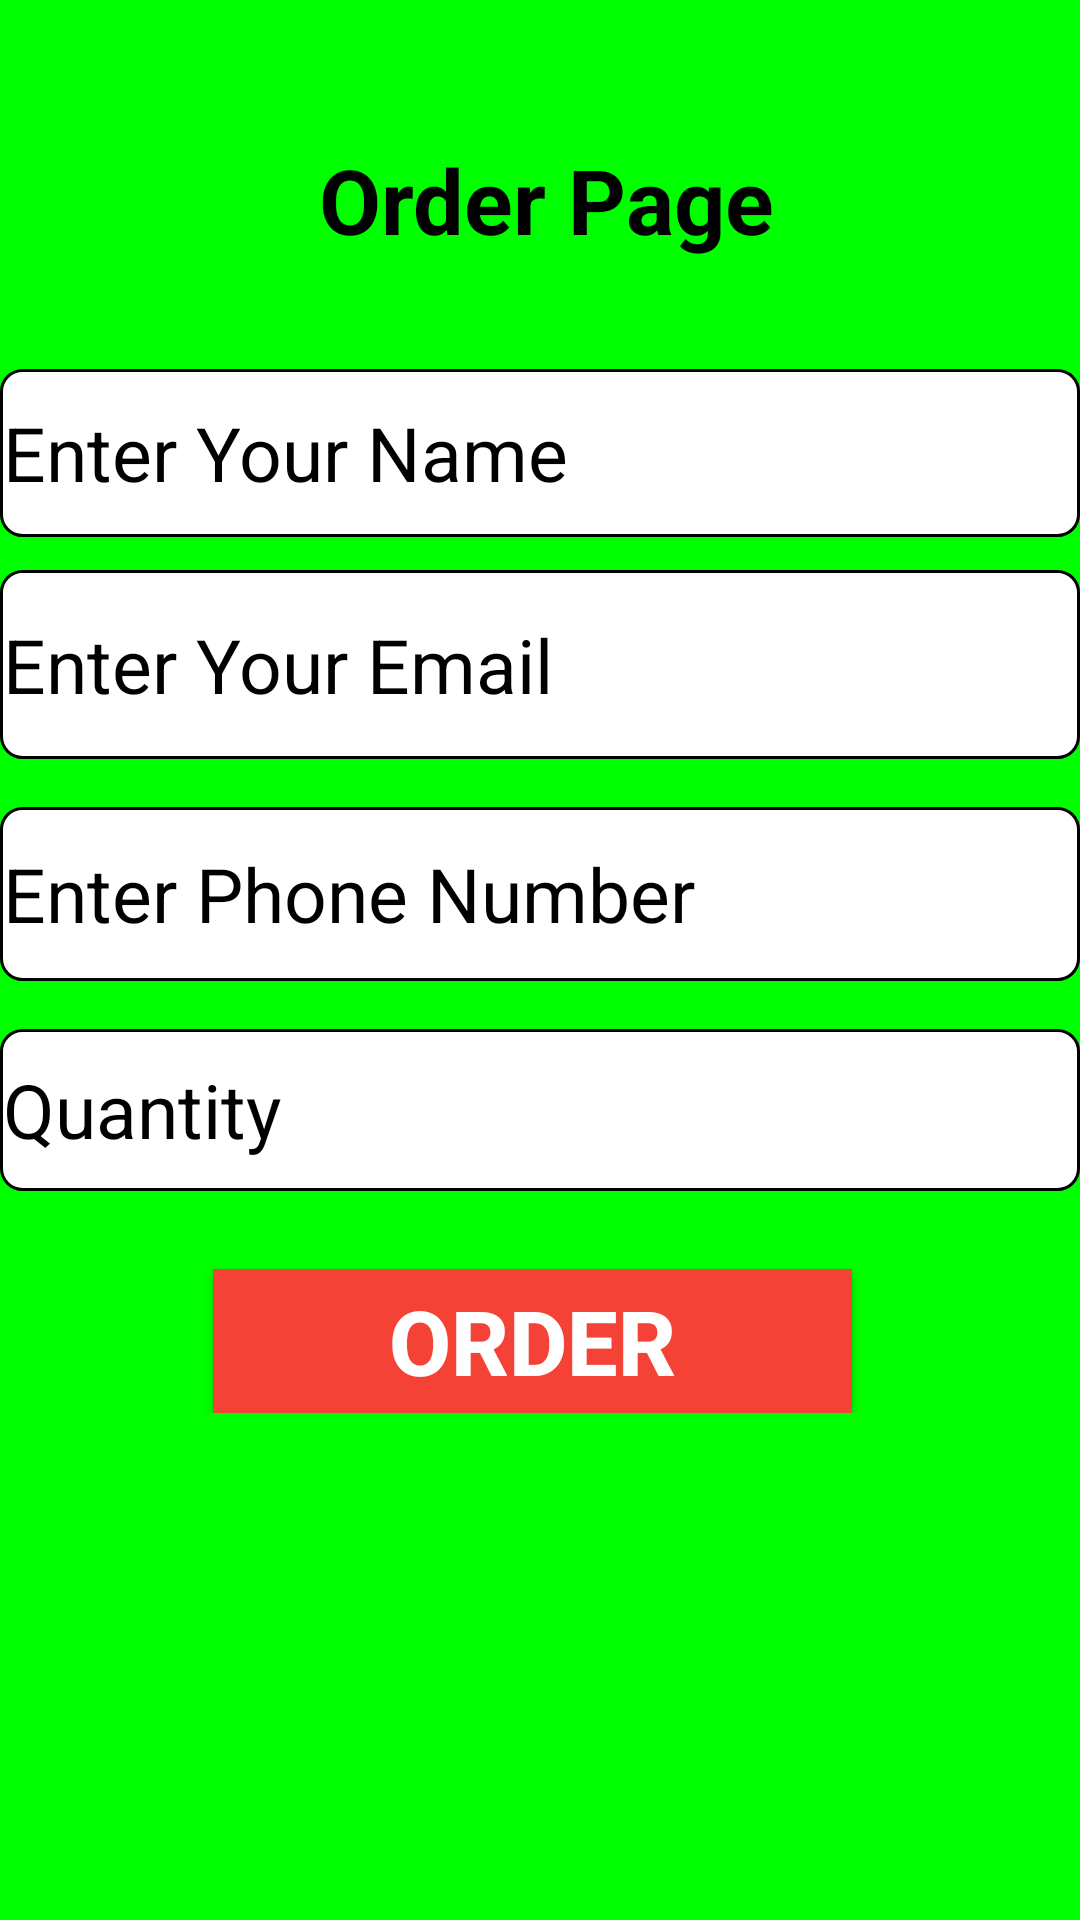

Reconstruct the res/layout file that produces this screen, plus the resources it refers to.
<!-- AndroidManifest.xml: application theme Theme.EggDelivery -->
<!-- res/layout/orderfrag.xml -->
<?xml version="1.0" encoding="utf-8"?>
<ScrollView xmlns:android="http://schemas.android.com/apk/res/android"
    xmlns:app="http://schemas.android.com/apk/res-auto"
    xmlns:tools="http://schemas.android.com/tools"
    android:layout_width="match_parent"
    android:layout_height="match_parent"
    android:background="@color/light_green">

    <RelativeLayout
        android:layout_width="match_parent"
        android:layout_height="match_parent">

        <EditText
            android:id="@+id/edtname"
            android:layout_width="match_parent"
            android:layout_height="56dp"
            android:layout_alignParentStart="true"
            android:layout_alignParentLeft="true"
            android:layout_alignParentTop="true"
            android:layout_alignParentEnd="true"
            android:layout_alignParentRight="true"
            android:layout_marginStart="0dp"
            android:layout_marginLeft="0dp"
            android:layout_marginTop="123dp"
            android:layout_marginEnd="0dp"
            android:layout_marginRight="0dp"
            android:background="@drawable/layout"
            android:ems="10"
            android:hint="@string/enter_your_name"
            android:inputType="textPersonName"
            android:textColorHint="@color/black"
            android:textSize="25dp" />

        <EditText
            android:id="@+id/edtemail"
            android:layout_width="match_parent"
            android:layout_height="63dp"
            android:layout_below="@+id/edtname"
            android:layout_alignParentStart="true"
            android:layout_alignParentLeft="true"
            android:layout_alignParentEnd="true"
            android:layout_alignParentRight="true"
            android:layout_marginStart="0dp"
            android:layout_marginLeft="0dp"
            android:layout_marginTop="11dp"
            android:layout_marginEnd="0dp"
            android:layout_marginRight="0dp"
            android:background="@drawable/layout"
            android:ems="10"
            android:hint="@string/enter_your_email"
            android:inputType="textEmailAddress"
            android:textColorHint="@color/black"
            android:textSize="25dp" />

        <EditText
            android:id="@+id/edtnum"
            android:layout_width="match_parent"
            android:layout_height="58dp"
            android:layout_below="@+id/edtemail"
            android:layout_alignParentStart="true"
            android:layout_alignParentLeft="true"
            android:layout_alignParentEnd="true"
            android:layout_alignParentRight="true"
            android:layout_marginStart="0dp"
            android:layout_marginLeft="0dp"
            android:layout_marginTop="16dp"
            android:layout_marginEnd="0dp"
            android:layout_marginRight="0dp"
            android:background="@drawable/layout"
            android:ems="10"
            android:hint="@string/enter_tel"
            android:inputType="phone"
            android:textColorHint="@color/black"
            android:textSize="25dp" />

        <EditText
            android:id="@+id/qtty"
            android:layout_width="match_parent"
            android:layout_height="54dp"
            android:layout_below="@+id/edtnum"
            android:layout_alignParentStart="true"
            android:layout_alignParentLeft="true"
            android:layout_alignParentEnd="true"
            android:layout_alignParentRight="true"
            android:layout_marginStart="0dp"
            android:layout_marginLeft="0dp"
            android:layout_marginTop="16dp"
            android:layout_marginEnd="0dp"
            android:layout_marginRight="0dp"
            android:background="@drawable/layout"
            android:ems="10"
            android:hint="Quantity"
            android:textColorHint="@color/black"
            android:textSize="25dp" />

        <Button
            android:id="@+id/btn5"
            android:layout_width="264dp"
            android:layout_height="wrap_content"
            android:layout_below="@+id/qtty"
            android:layout_alignParentStart="true"
            android:layout_alignParentLeft="true"
            android:layout_alignParentEnd="true"
            android:layout_alignParentRight="true"
            android:layout_centerVertical="true"
            android:layout_marginStart="71dp"
            android:layout_marginLeft="71dp"
            android:layout_marginTop="26dp"
            android:layout_marginEnd="76dp"
            android:layout_marginRight="76dp"
            android:background="@color/red"
            android:gravity="center"
            android:text="@string/order"
            android:textColor="#ffffff"
            android:textSize="30sp"
            android:textStyle="bold"
            app:backgroundTint="#F44336" />

        <TextView
            android:id="@+id/textView"
            android:layout_width="343dp"
            android:layout_height="73dp"
            android:layout_alignParentStart="true"
            android:layout_alignParentLeft="true"
            android:layout_alignParentTop="true"
            android:layout_alignParentEnd="true"
            android:layout_alignParentRight="true"
            android:layout_marginStart="80dp"
            android:layout_marginLeft="80dp"
            android:layout_marginTop="30dp"
            android:layout_marginEnd="76dp"
            android:layout_marginRight="76dp"
            android:gravity="center"
            android:text="@string/order_page"
            android:textColor="@color/black"
            android:textSize="30sp"
            android:textStyle="bold" />
    </RelativeLayout>
</ScrollView>
<!-- resources referenced by this layout -->
<resources>
  <color name="black">#FF000000</color>
  <color name="light_green">#00ff00</color>
  <color name="red">#FF0000</color>
  <!-- drawable layout (drawable) -->
  <?xml version="1.0" encoding="utf-8"?>
  <shape xmlns:android="http://schemas.android.com/apk/res/android">
  <solid android:color="#ffffff" />
  <stroke
      android:width="1dp"
      android:color="#ff000000" />
  <padding
      android:bottom="1dp"
      android:left="1dp"
      android:right="1dp"
      android:top="1dp" />
  <corners
      android:bottomLeftRadius="7dp"
      android:bottomRightRadius="7dp"
      android:topLeftRadius="7dp"
      android:topRightRadius="7dp" />
  </shape>
  <string name="enter_tel">Enter Phone Number</string>
  <string name="enter_your_email">Enter Your Email</string>
  <string name="enter_your_name">Enter Your Name</string>
  <string name="order">Order</string>
  <string name="order_page">Order Page</string>
  <style name="Theme.EggDelivery" parent="Theme.MaterialComponents.DayNight.DarkActionBar">
          
          <item name="colorPrimary">@color/purple_500</item>
          <item name="colorPrimaryVariant">@color/purple_700</item>
          <item name="colorOnPrimary">@color/white</item>
          
          <item name="colorSecondary">@color/teal_200</item>
          <item name="colorSecondaryVariant">@color/teal_700</item>
          <item name="colorOnSecondary">@color/black</item>
          
          <item name="android:statusBarColor" tools:targetApi="l">?attr/colorPrimaryVariant</item>
          
      </style>
  <color name="purple_500">#FF6200EE</color>
  <color name="purple_700">#FF3700B3</color>
  <color name="white">#FFFFFF</color>
  <color name="teal_200">#FF03DAC5</color>
  <color name="teal_700">#FF018786</color>
</resources>
